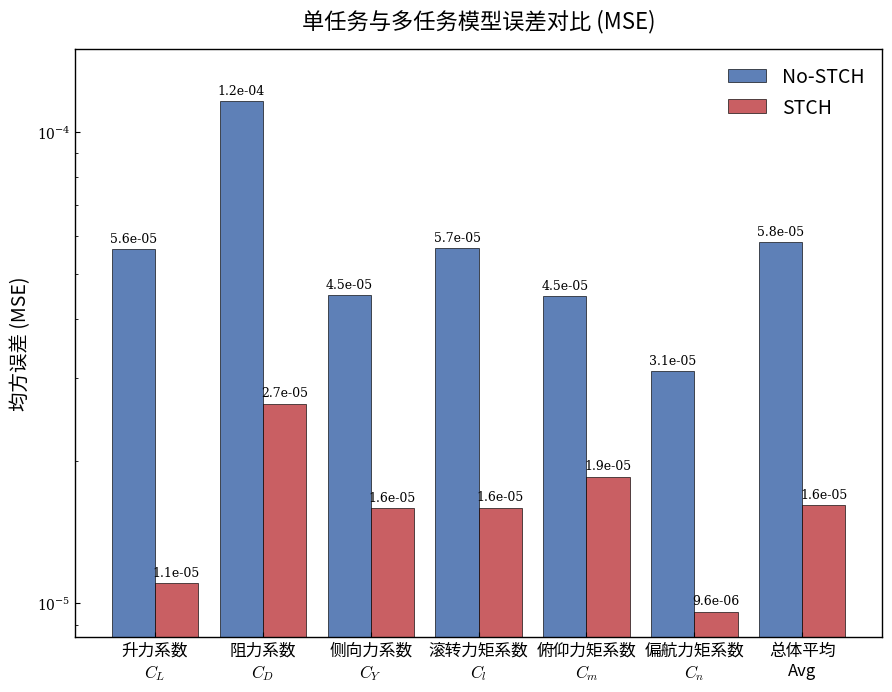
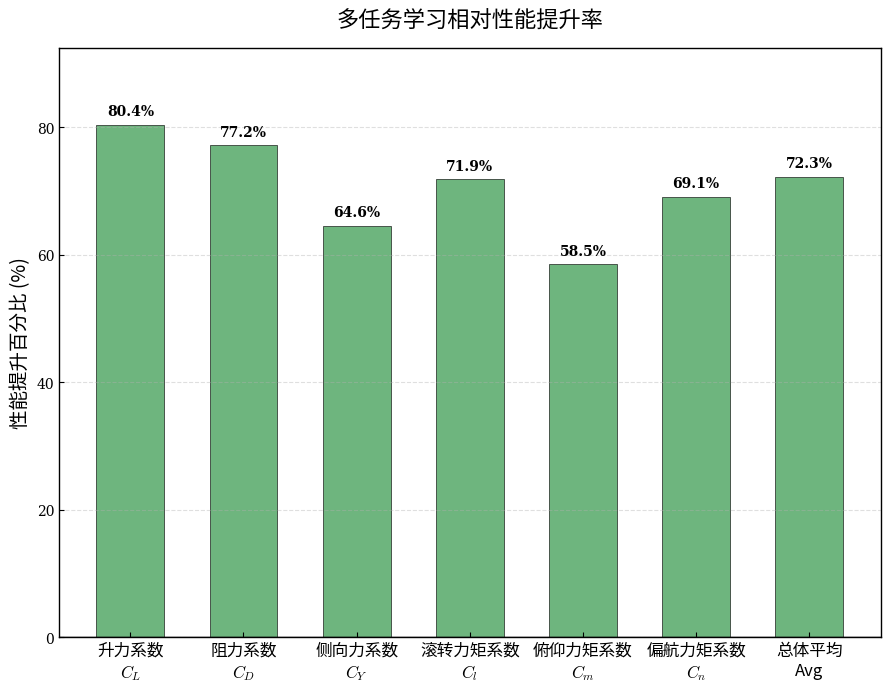

These charts were generated, in order, by the following Python code:
import matplotlib.pyplot as plt
import pandas as pd
import numpy as np
import matplotlib.font_manager as font_manager
import matplotlib as mpl
import os

# ================= 1. 全局配置与字体加载 =================
# 配置全局绘图参数 (Nature 风格)
mpl.rcParams.update({
    'font.family': 'serif',
    'mathtext.fontset': 'cm',  # 使用 LaTeX 风格数学字体
    'axes.unicode_minus': False,
    'axes.linewidth': 1.0,
    'xtick.direction': 'in',
    'ytick.direction': 'in',
    'figure.dpi': 300,
})


# === 自动寻找中文字体 ===
def get_chinese_font():
    # 候选字体文件路径 (Linux/Windows 常用路径)
    font_paths = [
        '/usr/share/fonts/truetype/arphic/uming.ttc',
        'C:/Windows/Fonts/simsun.ttc',
        'C:/Windows/Fonts/msyh.ttc',
        '/System/Library/Fonts/PingFang.ttc'
    ]
    # 1. 尝试加载特定路径字体
    for path in font_paths:
        if os.path.exists(path):
            try:
                prop = font_manager.FontProperties(fname=path, size=14)
                print(f"✅ Loaded font file: {path}")
                return prop
            except:
                continue

    # 2. 尝试加载系统已安装字体名
    candidates = ['AR PL UMing CN', 'SimSun', 'Microsoft YaHei', 'SimHei', 'Songti SC', 'Droid Sans Fallback']
    for family in candidates:
        if family in [f.name for f in font_manager.fontManager.ttflist]:
            print(f"✅ Using installed font family: {family}")
            return font_manager.FontProperties(family=family, size=14)

    # 3. 兜底
    print("⚠️ No specific Chinese font found, using default sans-serif.")
    return font_manager.FontProperties(family='sans-serif', size=14)


chinese_font = get_chinese_font()
roman_font = font_manager.FontProperties(family='DejaVu Serif', size=14)  # 或 Times New Roman

# ================= 2. 数据准备 =================
data = {
    'Coefficient': ['CL', 'CD', 'CY', 'Cl', 'Cm', 'Cn', 'Total'],
    'MSE_No_MTL': [5.6270e-05, 1.1622e-04, 4.4944e-05, 5.6645e-05, 4.4774e-05, 3.1077e-05, 5.8322e-05],
    'MSE_MTL': [1.1024e-05, 2.6501e-05, 1.5927e-05, 1.5937e-05, 1.8561e-05, 9.5916e-06, 1.6167e-05],
    'MAE_No_MTL': [0.005463, 0.000768, 0.001089, 0.000179, 0.001391, 0.000143, 0.001506],
    'MAE_MTL': [0.002223, 0.0003607, 0.0005589, 0.00009190, 0.0007071, 0.00006496, 0.0006678]
}

df = pd.DataFrame(data)
df['MSE_Improvement'] = (df['MSE_No_MTL'] - df['MSE_MTL']) / df['MSE_No_MTL'] * 100

# 标签映射
label_mapping = {
    'CL': {'name': '升力系数', 'math': r'$C_{L}$'},
    'CD': {'name': '阻力系数', 'math': r'$C_{D}$'},
    'CY': {'name': '侧向力系数', 'math': r'$C_{Y}$'},
    'Cl': {'name': '滚转力矩系数', 'math': r'$C_{l}$'},
    'Cm': {'name': '俯仰力矩系数', 'math': r'$C_{m}$'},
    'Cn': {'name': '偏航力矩系数', 'math': r'$C_{n}$'},
    'Total': {'name': '总体平均', 'math': 'Avg'}
}

x_labels = []
for coeff in df['Coefficient']:
    info = label_mapping.get(coeff, {'name': coeff, 'math': coeff})
    x_labels.append(f"{info['name']}\n{info['math']}")

# 配色
COLOR_BASE = '#4C72B0'
COLOR_OURS = '#C44E52'
COLOR_POS = '#55A868'
COLOR_NEG = '#C44E52'

# ================= 3. 绘图部分 =================

# --- 图表 1: MSE 误差对比 ---
plt.figure(figsize=(9, 7))
ax1 = plt.gca()
x = np.arange(len(df['Coefficient']))
width = 0.4

rects1 = ax1.bar(x - width / 2, df['MSE_No_MTL'], width, label='No-STCH',
                 color=COLOR_BASE, alpha=0.9, edgecolor='black', linewidth=0.5)
rects2 = ax1.bar(x + width / 2, df['MSE_MTL'], width, label='STCH',
                 color=COLOR_OURS, alpha=0.9, edgecolor='black', linewidth=0.5)

# 设置标签 (注意这里使用了 chinese_font)
ax1.set_ylabel('均方误差 (MSE)', fontproperties=chinese_font, fontsize=14)
ax1.set_title('单任务与多任务模型误差对比 (MSE)', fontproperties=chinese_font, fontsize=16, pad=15)
ax1.set_xticks(x)
ax1.set_xticklabels(x_labels, fontproperties=chinese_font, fontsize=12)

ax1.set_yscale('log')
ax1.set_ylim(top=df['MSE_No_MTL'].max() * 5)
# ax1.grid(axis='y', linestyle='--', alpha=0.4)
ax1.legend(prop=chinese_font, loc='upper right', frameon=False)
ax1.set_ylim(top=1.5e-4)

# 添加数值标签
def autolabel_log(rects):
    for rect in rects:
        height = rect.get_height()
        ax1.annotate(f'{height:.1e}',
                     xy=(rect.get_x() + rect.get_width() / 2, height),
                     xytext=(0, 3),
                     textcoords="offset points",
                     ha='center', va='bottom', fontsize=9, fontproperties=roman_font)


autolabel_log(rects1)
autolabel_log(rects2)

plt.tight_layout()
plt.savefig('mse_comparison.png', dpi=300, bbox_inches='tight')
print("Saved mse_comparison.png")
plt.close()  # 关闭当前图表以释放内存

# --- 图表 2: 性能提升百分比 ---
plt.figure(figsize=(9, 7))
ax2 = plt.gca()

colors = [COLOR_POS if val > 0 else COLOR_NEG for val in df['MSE_Improvement']]
rects3 = ax2.bar(x, df['MSE_Improvement'], width=0.6, color=colors,
                 alpha=0.85, edgecolor='black', linewidth=0.5)

# 设置标签
ax2.set_ylabel('性能提升百分比 (%)', fontproperties=chinese_font, fontsize=14)
ax2.set_title('多任务学习相对性能提升率', fontproperties=chinese_font, fontsize=16, pad=15)
ax2.set_xticks(x)
ax2.set_xticklabels(x_labels, fontproperties=chinese_font, fontsize=12)

ax2.set_ylim(0, df['MSE_Improvement'].max() * 1.15)
ax2.grid(axis='y', linestyle='--', alpha=0.4)
ax2.axhline(y=0, color='black', linewidth=1)

# 添加数值
for rect in rects3:
    height = rect.get_height()
    ax2.text(rect.get_x() + rect.get_width() / 2., height + 1,
             f'{height:.1f}%',
             ha='center', va='bottom', fontweight='bold',
             fontsize=10, fontproperties=roman_font)

plt.tight_layout()
plt.savefig('improvement_comparison.png', dpi=300, bbox_inches='tight')
print("Saved improvement_comparison.png")
plt.close()
